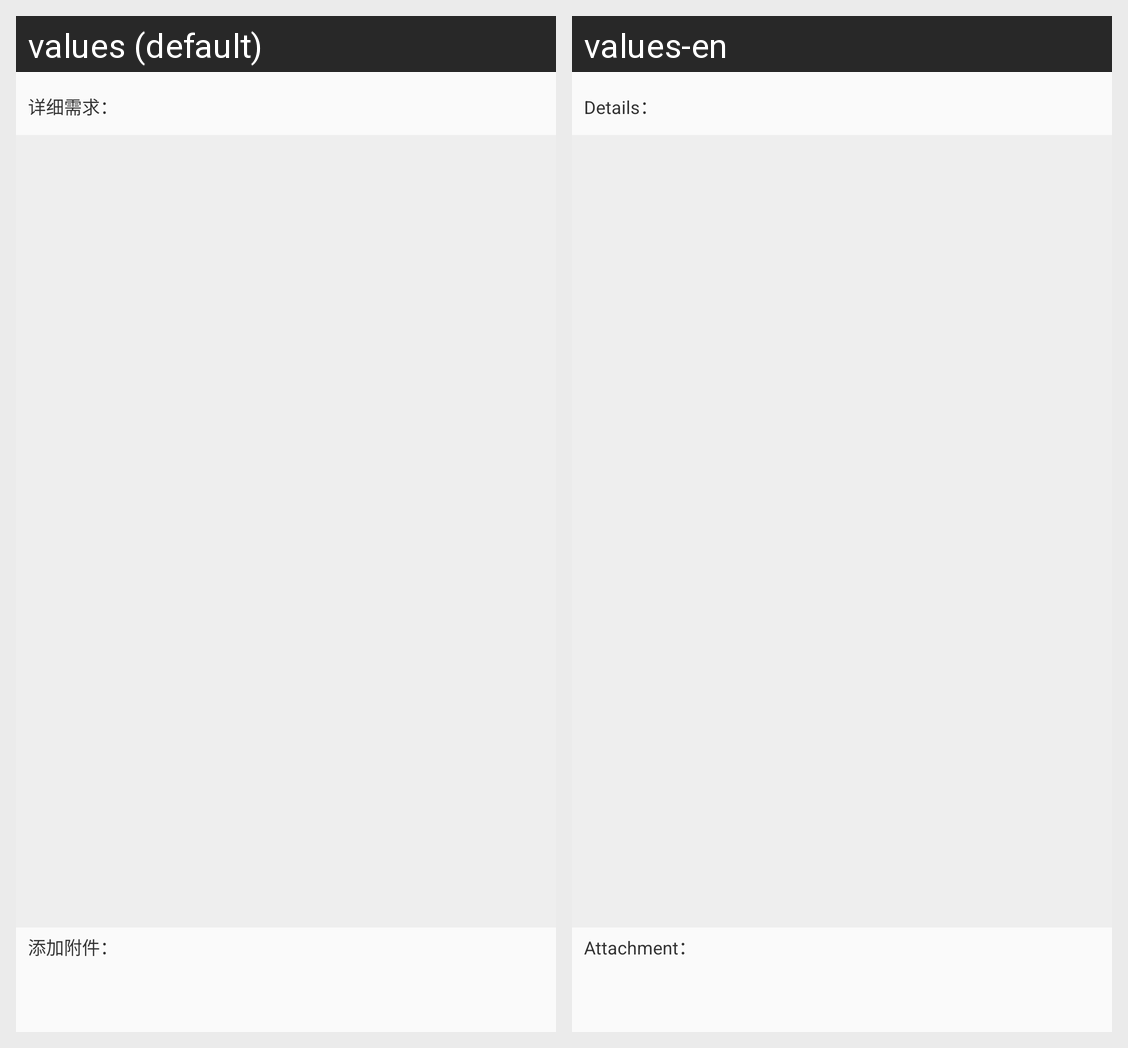

Locale-by-locale string values for the Android screen shown in this grid:
Android screen res/layout/fragment_require.xml rendered under 2 locales, left to right: values (default), values-en. Device: Nexus 5 (rendered at 1080×1920; each locale shown at half size, 540×960, under a caption strip naming it); theme BaseTheme.
Strings drawn on this screen, with the default value and each locale's value (text and hints the layout hard-codes, and strings that could not be matched under every locale, appear in the picture but are not listed):

deviation_details
  values: 详细需求：
  values-en: Details：

Attachment
  values: 添加附件：
  values-en: Attachment：
